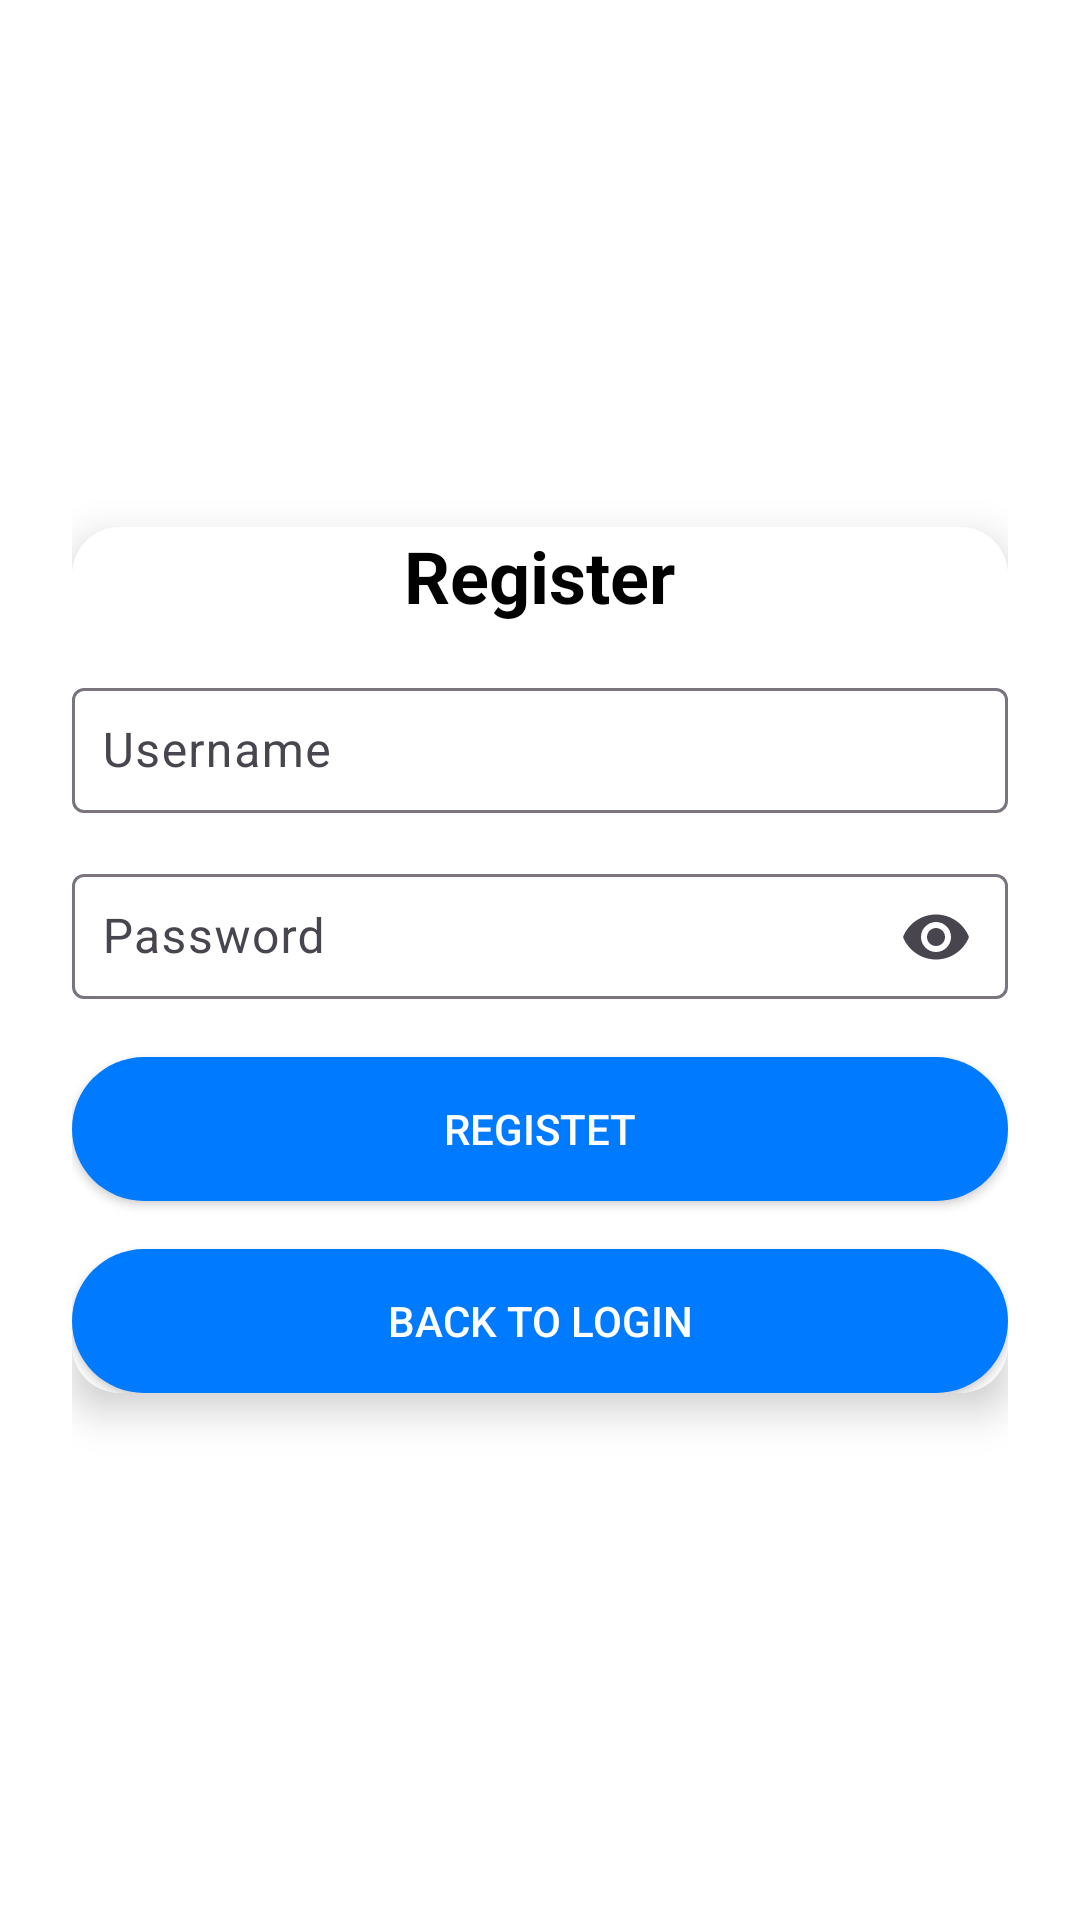

Android layout source for this screen:
<!-- AndroidManifest.xml: application theme Theme.ResepMakan -->
<!-- res/layout/activity_register.xml -->
<LinearLayout
    xmlns:android="http://schemas.android.com/apk/res/android"
    xmlns:app="http://schemas.android.com/apk/res-auto"
    android:layout_width="match_parent"
    android:layout_height="match_parent"
    android:orientation="vertical"
    android:gravity="center"
    android:padding="24dp"
    android:background="@color/white">

    <androidx.cardview.widget.CardView
        android:layout_width="match_parent"
        android:layout_height="wrap_content"
        app:cardElevation="8dp"
        app:cardCornerRadius="16dp"
        android:padding="24dp"
        android:background="@android:color/white">

        <LinearLayout
            android:layout_width="match_parent"
            android:layout_height="wrap_content"
            android:background="@color/white"
            android:orientation="vertical">

            <TextView
                android:layout_width="wrap_content"
                android:layout_height="wrap_content"
                android:text="Register"
                android:textSize="24sp"
                android:textStyle="bold"
                android:textColor="@color/black"
                android:gravity="center"
                android:layout_gravity="center"
                android:layout_marginBottom="16dp"/>

            <com.google.android.material.textfield.TextInputLayout
                android:layout_width="match_parent"
                android:layout_height="wrap_content"
                android:hint="Username"
                android:background="@color/white"
                app:endIconMode="clear_text">

                <com.google.android.material.textfield.TextInputEditText
                    android:id="@+id/etNewUsername"
                    android:layout_width="match_parent"
                    android:layout_height="wrap_content"
                    android:padding="10dp"
                    android:inputType="text"/>
            </com.google.android.material.textfield.TextInputLayout>

            <com.google.android.material.textfield.TextInputLayout
                android:layout_width="match_parent"
                android:layout_height="wrap_content"
                android:hint="Password"
                android:background="@color/white"
                app:endIconMode="password_toggle"
                android:layout_marginTop="12dp">

                <com.google.android.material.textfield.TextInputEditText
                    android:id="@+id/etNewPassword"
                    android:layout_width="match_parent"
                    android:layout_height="wrap_content"
                    android:padding="10dp"
                    android:inputType="textPassword"/>
            </com.google.android.material.textfield.TextInputLayout>

            <Button
                android:id="@+id/btnRegister"
                android:layout_width="match_parent"
                android:layout_height="wrap_content"
                android:text="Registet"
                android:textColor="@android:color/white"
                android:background="@drawable/btn_rounded"
                android:layout_marginTop="16dp"
                android:padding="12dp"/>

            <Button
                android:id="@+id/btnBackToLogin"
                android:layout_width="match_parent"
                android:layout_height="wrap_content"
                android:text="Back To Login"
                android:textColor="@android:color/white"
                android:background="@drawable/btn_rounded"
                android:layout_marginTop="16dp"
                android:padding="12dp"/>



        </LinearLayout>
    </androidx.cardview.widget.CardView>

</LinearLayout>
<!-- resources referenced by this layout -->
<resources>
  <color name="black">#FF000000</color>
  <color name="white">#FFFFFFFF</color>
  <!-- drawable btn_rounded (drawable) -->
  <shape xmlns:android="http://schemas.android.com/apk/res/android"
      android:shape="rectangle">
      <corners android:radius="25dp"/>
      <solid android:color="#007AFF"/>
  </shape>
  <style name="Theme.ResepMakan" parent="Base.Theme.ResepMakan" />
  <style name="Base.Theme.ResepMakan" parent="Theme.Material3.DayNight.NoActionBar">
          
          
      </style>
</resources>
